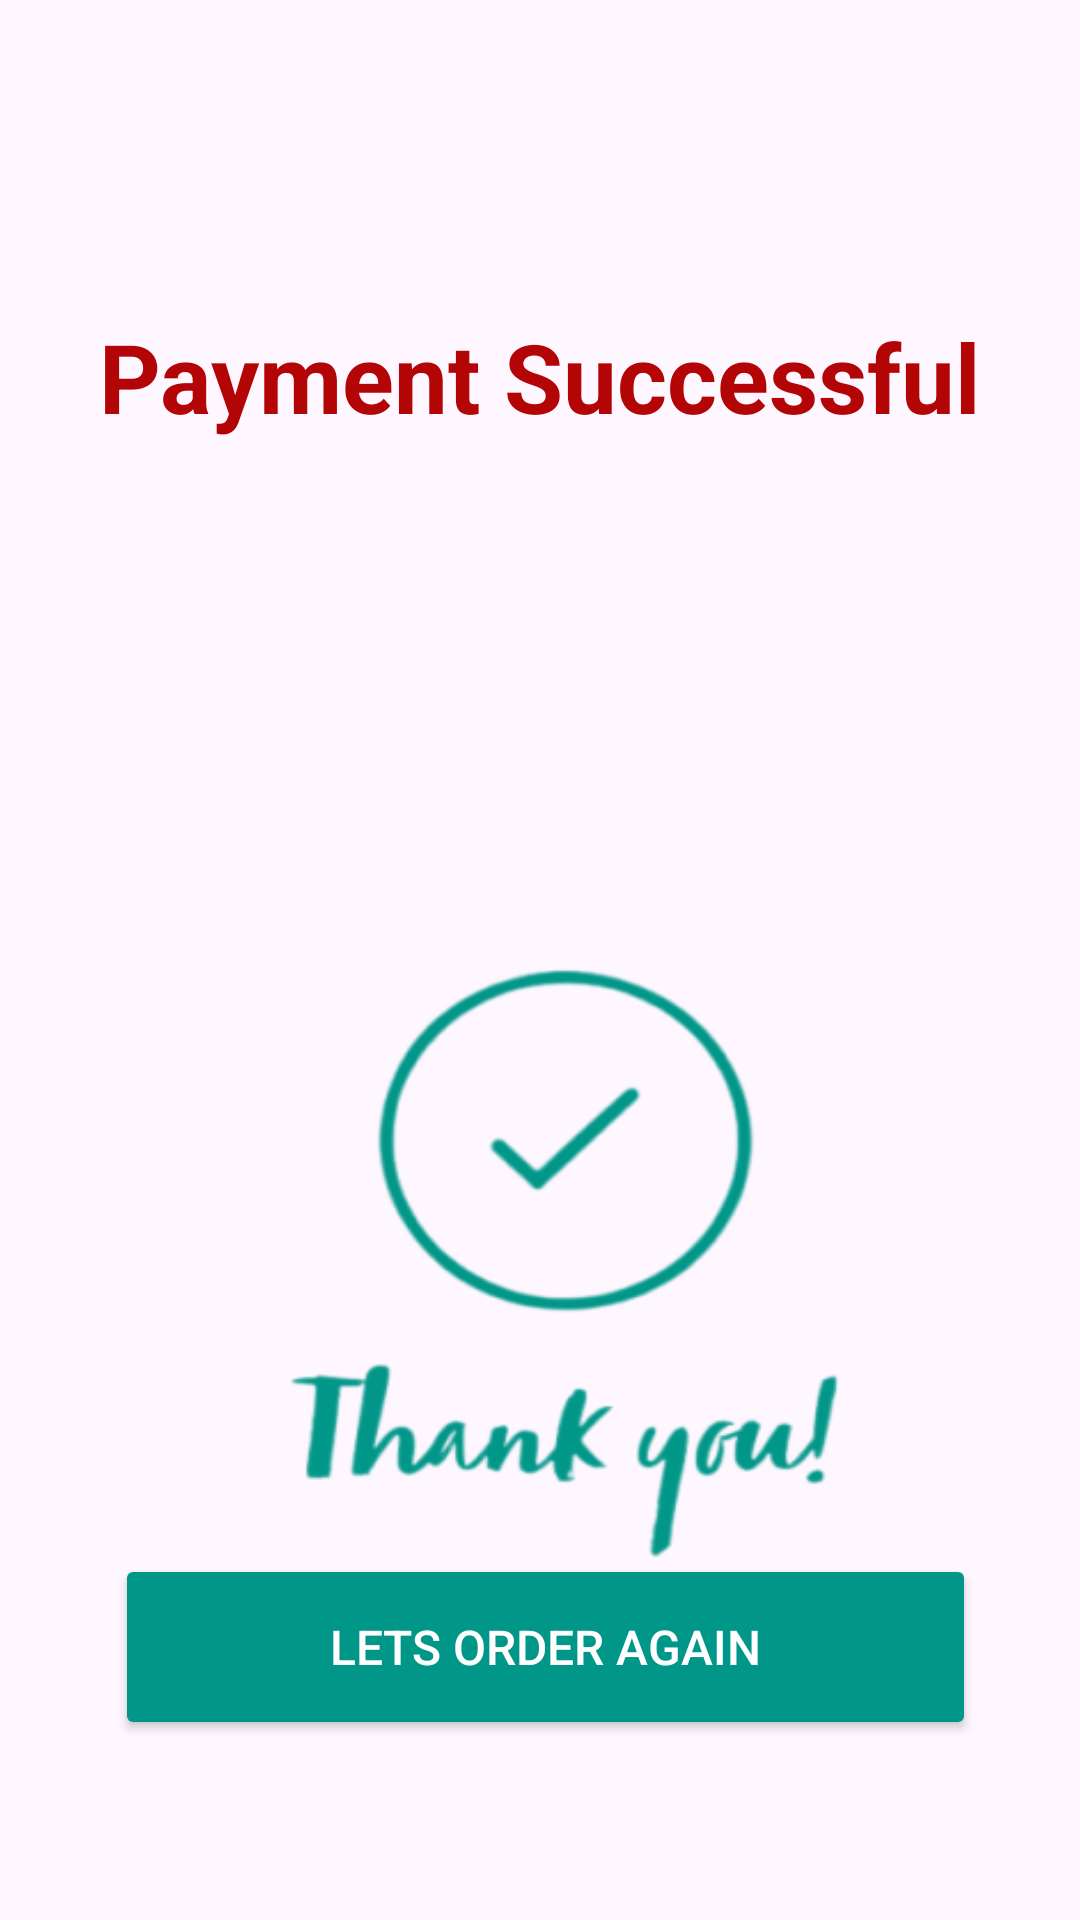

Layout XML and referenced resources for this Android screen:
<!-- AndroidManifest.xml: application theme Theme.Pizzashopapp -->
<!-- res/layout/activity_finish.xml -->
<?xml version="1.0" encoding="utf-8"?>
<androidx.constraintlayout.widget.ConstraintLayout xmlns:android="http://schemas.android.com/apk/res/android"
    xmlns:app="http://schemas.android.com/apk/res-auto"
    xmlns:tools="http://schemas.android.com/tools"
    android:layout_width="match_parent"
    android:layout_height="match_parent"
    android:background="@drawable/bgmg"
    tools:context=".finish">

    
    <ImageView
        android:id="@+id/backArrow"
        android:layout_width="24dp"
        android:layout_height="24dp"
        android:layout_margin="16dp"
        android:contentDescription="Back Arrow"
        app:layout_constraintTop_toTopOf="parent"
        app:layout_constraintStart_toStartOf="parent" />

    <TextView
        android:id="@+id/thanksText"
        android:layout_width="wrap_content"
        android:layout_height="wrap_content"
        android:layout_marginTop="64dp"
        android:text="Payment Successful"
        android:textColor="#B30505"
        android:textSize="32sp"
        android:textStyle="bold"
        app:layout_constraintEnd_toEndOf="parent"
        app:layout_constraintHorizontal_bias="0.495"
        app:layout_constraintStart_toStartOf="parent"
        app:layout_constraintTop_toBottomOf="@id/backArrow" />

    <LinearLayout
        android:id="@+id/thanksBackground"
        android:layout_width="389dp"
        android:layout_height="342dp"
        android:layout_marginTop="104dp"
        android:background="@drawable/thank"
        android:backgroundTint="#009688"
        android:gravity="center_horizontal|center_vertical"
        android:orientation="vertical"
        app:layout_constraintEnd_toEndOf="parent"
        app:layout_constraintStart_toStartOf="parent"
        app:layout_constraintTop_toBottomOf="@id/thanksText">


    </LinearLayout>

    <Button
        android:id="@+id/continueButton"
        android:layout_width="287dp"
        android:layout_height="62dp"
        android:layout_marginBottom="60dp"
        android:backgroundTint="#009688"
        android:text="Lets Order Again"
        android:textAllCaps="true"
        android:textColor="#FFFFFF"
        android:textSize="16sp"
        app:layout_constraintBottom_toBottomOf="parent"
        app:layout_constraintEnd_toEndOf="parent"
        app:layout_constraintHorizontal_bias="0.524"
        app:layout_constraintStart_toStartOf="parent" />

    <TextView
        android:id="@+id/thankYouMessage"
        android:layout_width="wrap_content"
        android:layout_height="wrap_content"
        android:layout_marginTop="648dp"
        android:layout_marginEnd="100dp"
        android:text="Thanks for Ordering From Us!."
        android:textColor="#000000"
        android:textSize="16sp"
        app:layout_constraintEnd_toEndOf="parent"
        app:layout_constraintTop_toTopOf="parent" />

</androidx.constraintlayout.widget.ConstraintLayout>
<!-- resources referenced by this layout -->
<resources>
  <!-- drawable thank: png bitmap (drawable, 51289 bytes) -->
  <style name="Theme.Pizzashopapp" parent="Base.Theme.Pizzashopapp" />
  <style name="Base.Theme.Pizzashopapp" parent="Theme.Material3.DayNight.NoActionBar">
          
          
      </style>
</resources>
